Image classification data set "data" (poleval/2026-polocrbench on GitHub). Class labels (3): real, real degraded, real handwritten.

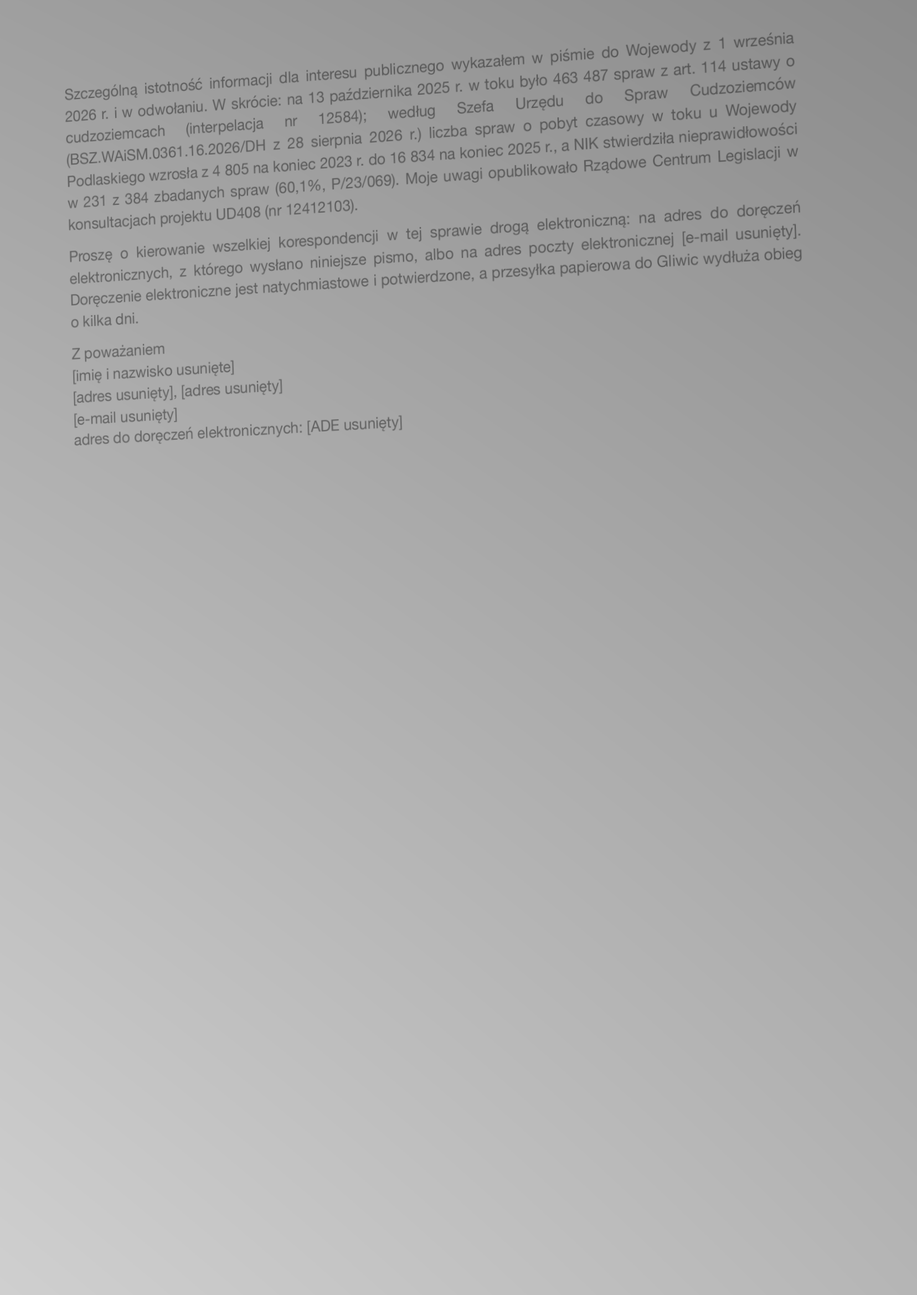
Label: real degraded

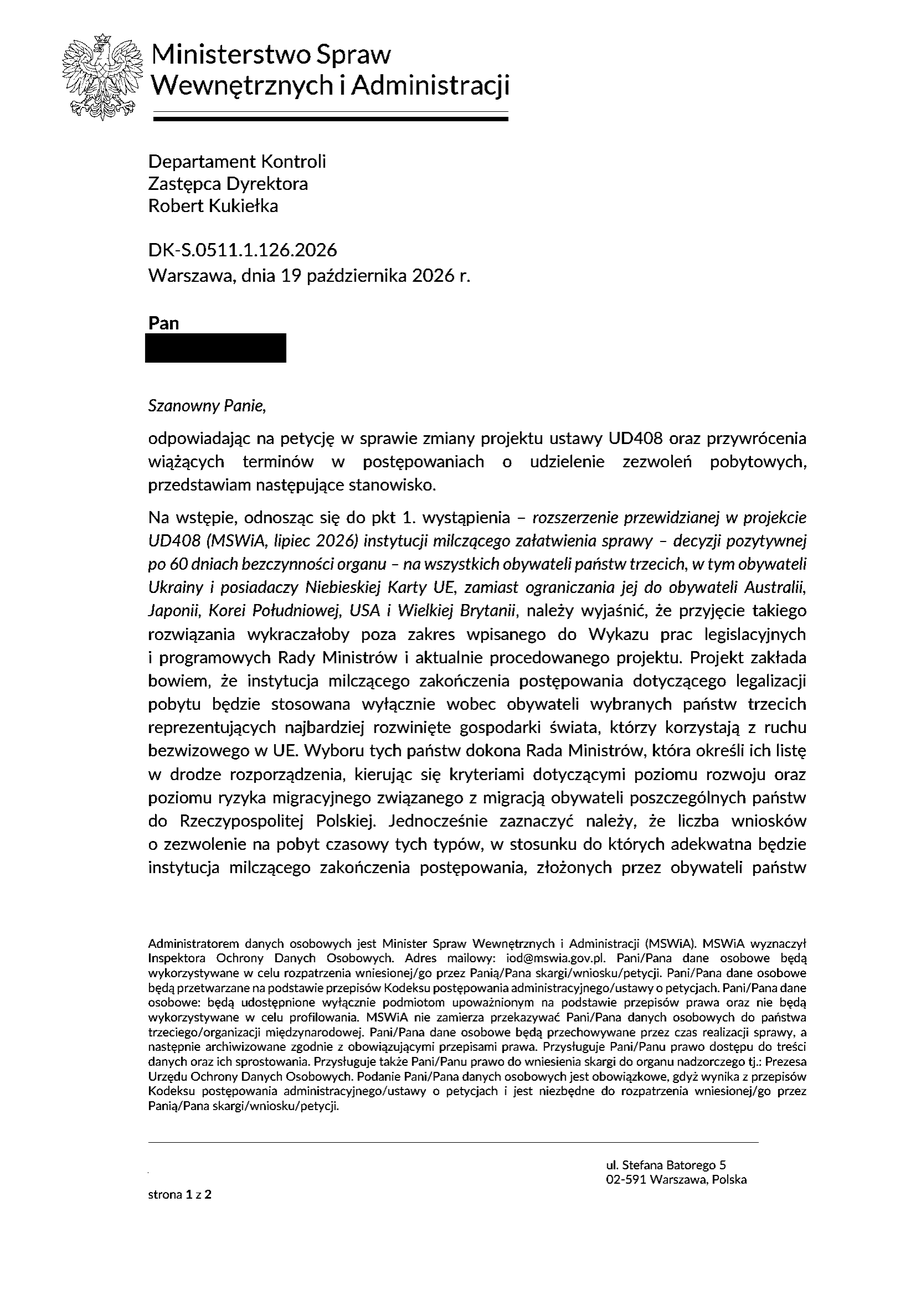
Label: real

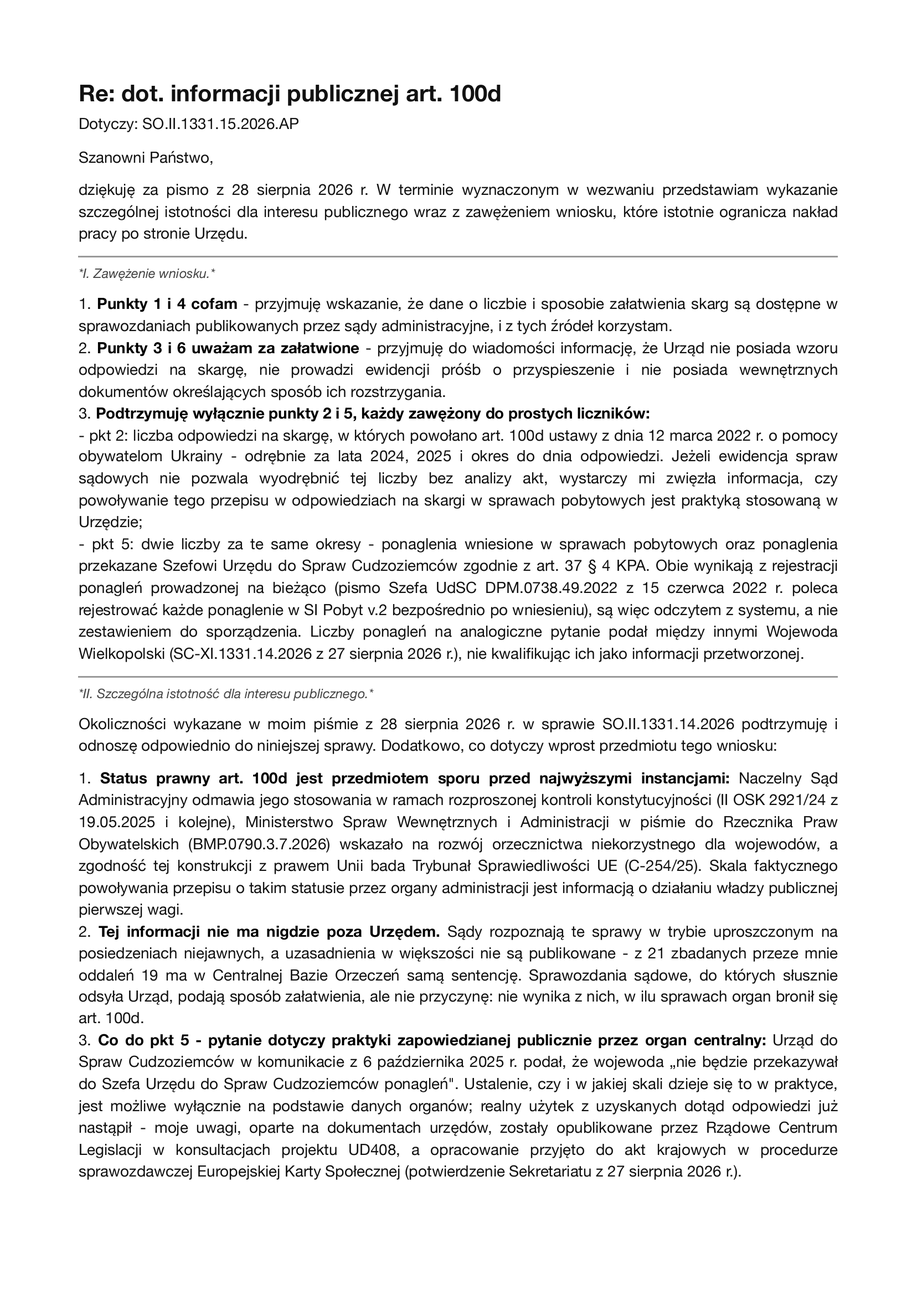
Label: real

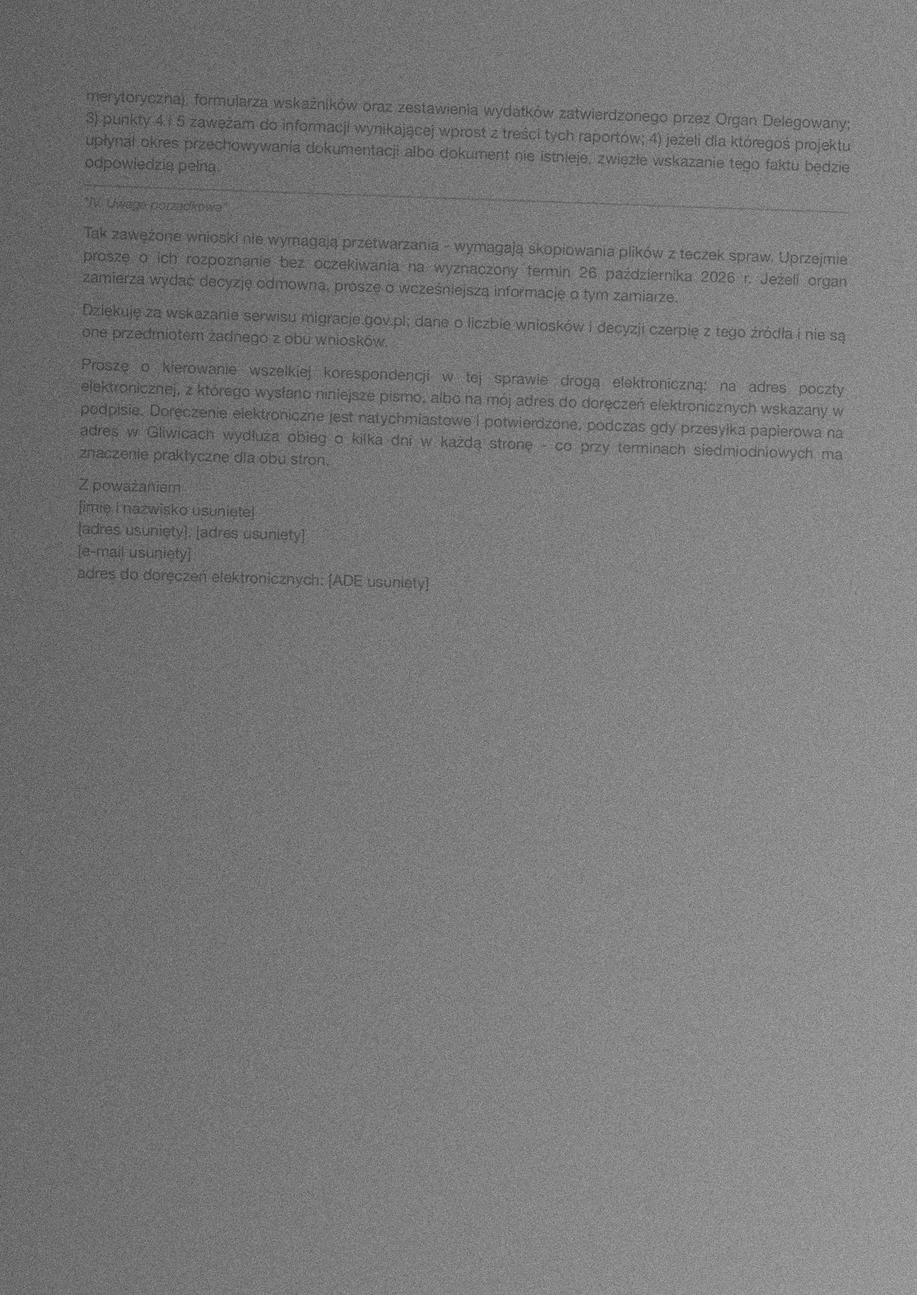
Label: real degraded

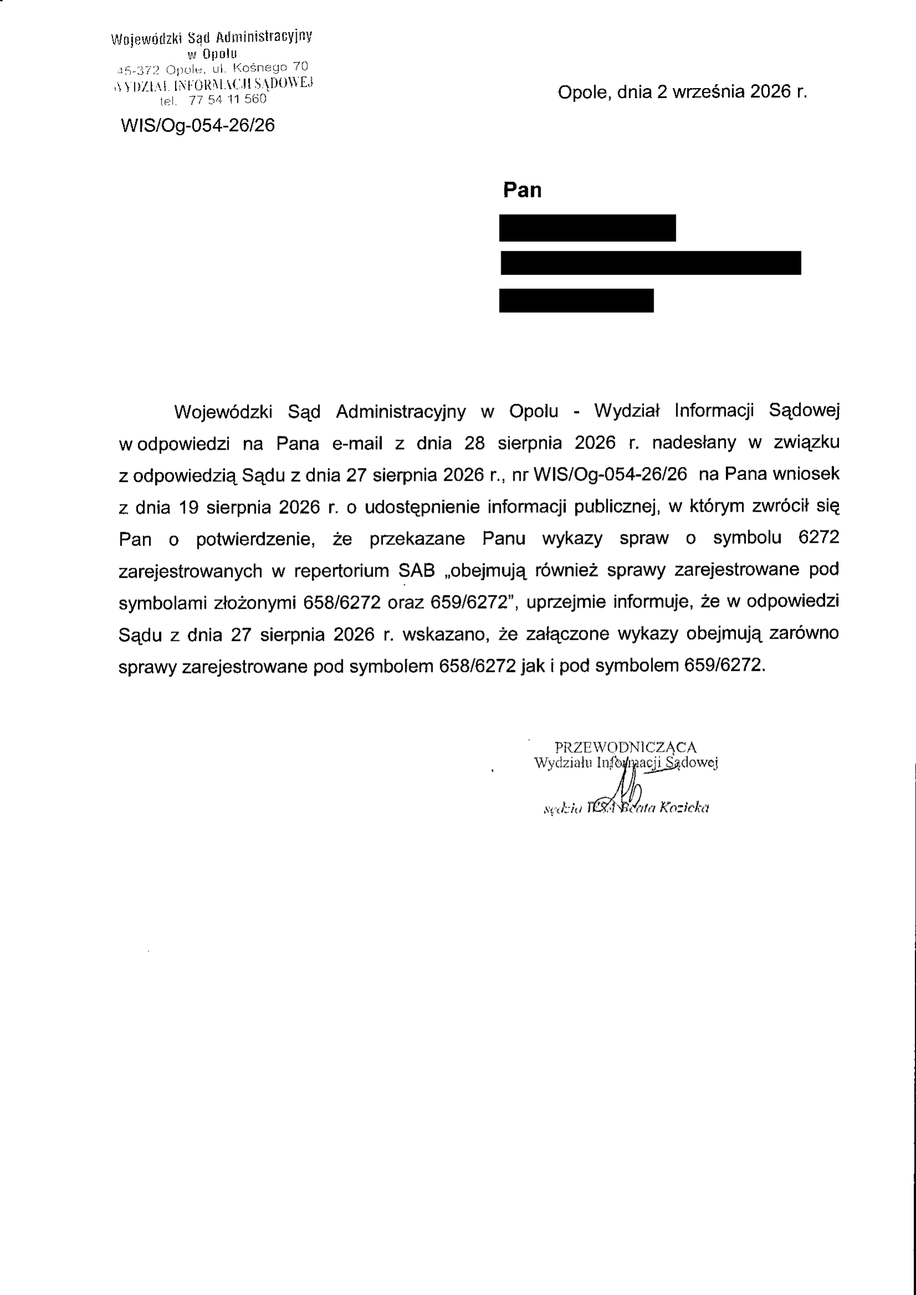
Label: real

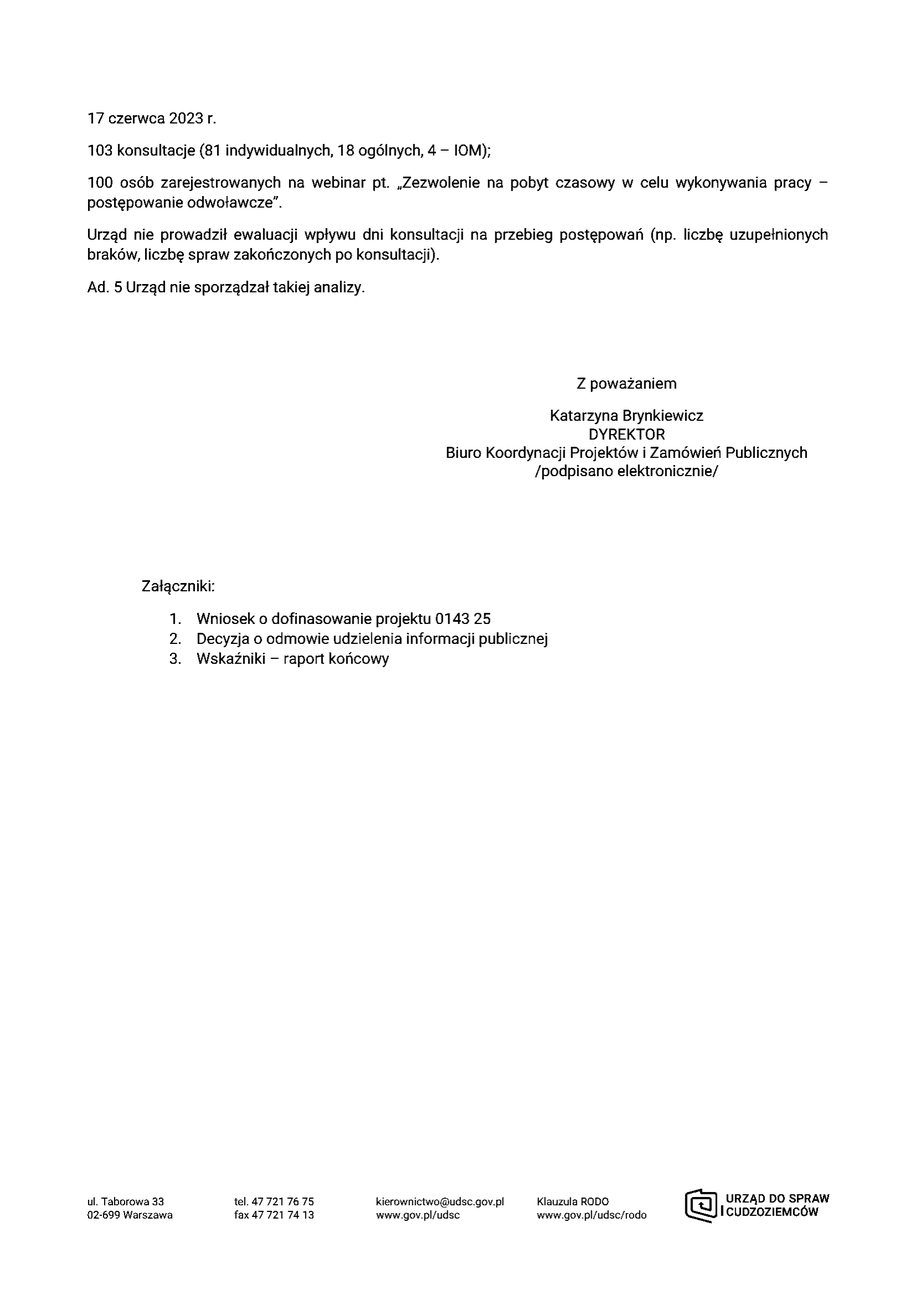
Label: real
